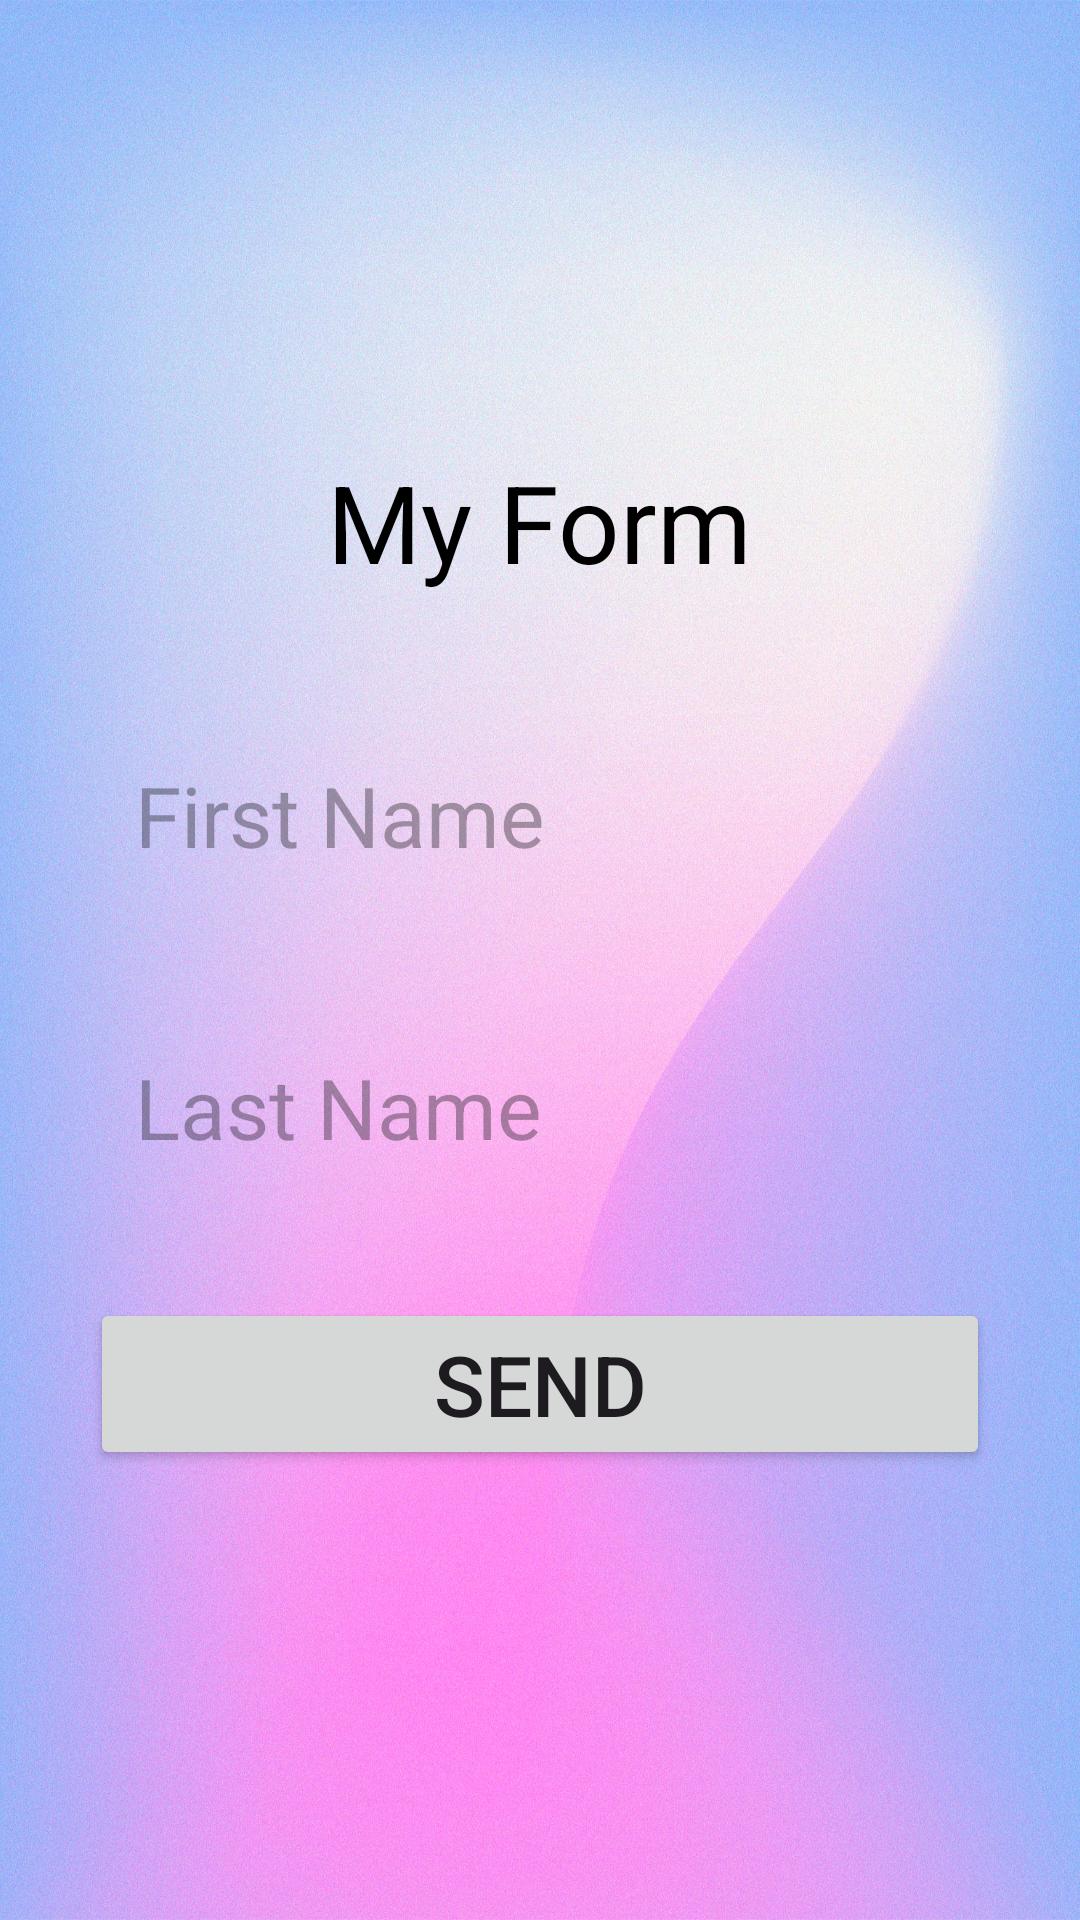

Write the Android layout XML for this screen, with the resource values it uses.
<!-- AndroidManifest.xml: application theme Theme.Explicit_pass_data -->
<!-- res/layout/activity_main.xml -->
<?xml version="1.0" encoding="utf-8"?>
<LinearLayout xmlns:android="http://schemas.android.com/apk/res/android"
    xmlns:app="http://schemas.android.com/apk/res-auto"
    xmlns:tools="http://schemas.android.com/tools"
    android:id="@+id/main"
    android:layout_width="match_parent"
    android:layout_height="match_parent"
    android:gravity="center"
    android:orientation="vertical"
    android:padding="30dp"
    android:background="@drawable/background"
    tools:context=".MainActivity">

    <TextView
        android:id="@+id/myform"
        android:layout_width="wrap_content"
        android:layout_height="wrap_content"
        android:text="My Form"
        android:layout_marginBottom="40dp"
        android:textColor="@color/black"
        android:textSize="36dp" />

    <EditText
        android:id="@+id/txtFname"
        android:layout_width="match_parent"
        android:layout_height="wrap_content"
        android:hint="First Name"
        android:padding="15dp"
        android:layout_marginBottom="30dp"
        android:background="@drawable/input_text_coner"
        android:textSize="28dp" />

    <EditText
        android:id="@+id/txtLname"
        android:layout_width="match_parent"
        android:layout_height="wrap_content"
        android:layout_marginBottom="30dp"
        android:padding="15dp"
        android:background="@drawable/input_text_coner"
        android:hint="Last Name"
        android:textSize="28dp" />

    <Button
        android:id="@+id/btnSend"
        android:layout_width="match_parent"
        android:layout_height="wrap_content"
        android:textSize="28dp"
        android:padding="10dp"
        android:text="Send" />


</LinearLayout>
<!-- resources referenced by this layout -->
<resources>
  <!-- drawable background: jpg bitmap (drawable, 540706 bytes) -->
  <style name="Theme.Explicit_pass_data" parent="Base.Theme.Explicit_pass_data" />
  <style name="Base.Theme.Explicit_pass_data" parent="Theme.Material3.DayNight.NoActionBar">
          
          
      </style>
  <!-- not gathered from this repository: default colours our renderer supplied (Android Studio template values) -->
  <color name="black">#FF000000</color>
</resources>
